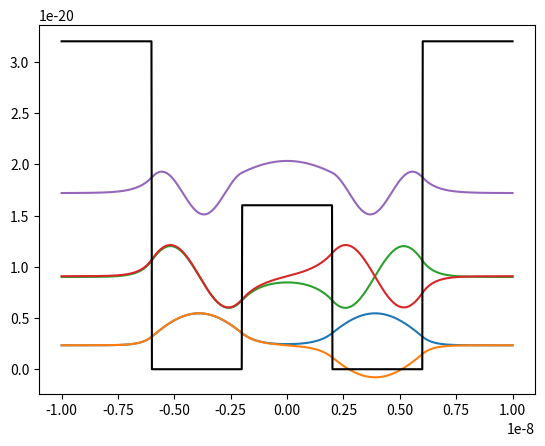
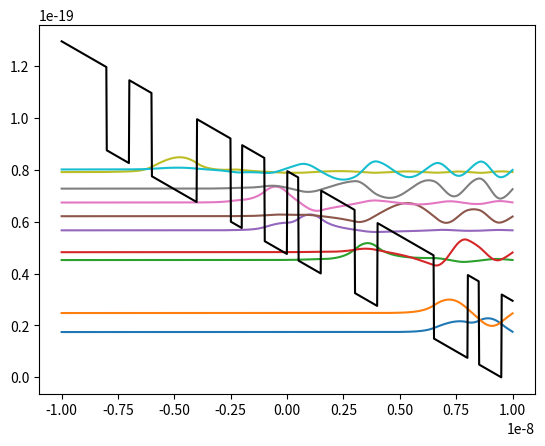

Python code for these plots, in order:
"""
This is a module for solving Schrodinger's equation using the matrix
method. 

The main function of the module (solve_schrodinger) returns the energy
eigenvalues and corresponding wavefunctions for a potential, V, in a
domain, x.
"""

__version__ = '0.1'
__author__ = 'Daniel Martin'
__all__ = ['_beta', '_M', 'energy_eigenvalues', 'wavefunctions',
           'solve_schrodinger']

import numpy as np
from numpy import linalg as LA
from scipy import constants


def _beta(x, V, m, hbar):
    """
    This function calculates the beta value matrix.

    Parameters:
    -----------
    x: array of size N
       linearly spaced points defining spatial domain of well (m)
    V: array of size N
       values of potential for each corresponding x value (J)
    m: float
       electron mass (kg)
    hbar: float
          Planck's constant / 2 pi (Js)

    Out:
    ----
    beta: array of size N
          array of beta values to go into calculating M
    """

    dx = abs(x[1] - x[0])

    return 2.0 + (2 * (dx ** 2) * m / hbar ** 2) * V


def _M(x, V, m, hbar):
    """
    This function calculates the Matrix solution.

    Parameters:
    -----------
    x: array of size N
       linearly spaced points defining spatial domain of well (m)
    V: array of size N
       values of potential for each corresponding x value (J)
    m: float
       electron mass (kg)
    hbar: float
          Planck's constant / 2 pi (Js)

    Out:
    ----
    M: array of size NxN
       array of calculated M values. Eigenvalues of M are energy
       eigenfunctions of potential. Eigenvectors of M are corresponding
       wavefunctions.
    """

    N = len(x)
    dx = abs(x[1] - x[0])

    beta = _beta(x, V, m, hbar)
    M = np.diagflat(beta) - np.eye(N, k=1) - np.eye(N, k=-1)

    return M * hbar ** 2 / (2.0 * m * dx ** 2)


def energy_eigenvalues(x, V, m=constants.m_e, hbar=constants.hbar):
    """
    This function calculates the energy eigenvalues of a given potential
    over a domain of x.

    Parameters:
    -----------
    x: array of size N
       linearly spaced points defining spatial domain of well (m)
    V: array of size N
       values of potential for each corresponding x value (J)
    m: float
       electron mass (kg)
    hbar: float
          Planck's constant / 2 pi (Js)

    Out:
    ----
    eigenvalues: array of size N
                 array of N energy eigenvalues for given potential.
                 Energy eigenvalues are in Joules.
    """

    if len(x) < 2:
        raise ValueError('Spatial coordinates must be more than a '
                         'single point')
    if len(x) != len(V):
        raise ValueError('array x and array V must have same length')

    M = _M(x, V, m, hbar)
    eigenvalues = LA.eigvalsh(M, UPLO='U')

    return eigenvalues


def wavefunctions(x, V, m=constants.m_e, hbar=constants.hbar):
    """
    This function calculates the wavefunctions for a given potential
    over a domain of x.

    Parameters:
    -----------
    x: array of size N
       linearly spaced points defining spatial domain of well (m)
    V: array of size N
       values of potential for each corresponding x value (J)
    m: float
       electron mass (kg)
    hbar: float
          Planck's constant / 2 pi (Js)

    Out:
    ----
    eigenvectors: array of size NxN
                  array of N wavefunctions. eigenvectors[:,0] is first
                  eigenvector along x, eigenvectors[:1] is 2nd etc.
    """

    if len(x) < 2:
        raise ValueError('Spatial coordinates must be more than a '
                         'single point')
    if len(x) != len(V):
        raise ValueError('array x and array V must have same length')

    M = _M(x, V, m, hbar)
    _, eigenvectors = LA.eigh(M, UPLO='U')

    for i in range(len(x)):
        if eigenvectors[0, i] > eigenvectors[1, i]:
            eigenvectors[:, i] *= -1

    return eigenvectors


def solve_schrodinger(x, V, m=constants.m_e, hbar=constants.hbar):
    """
    This function calculates the energy eigenvalues and corresponding
    wavefunctions for a given potential over a domain of x.

    Parameters:
    -----------
    x: array of size N
       linearly spaced points defining spatial domain of well (m)
    V: array of size N
       values of potential for each corresponding x value (J)
    m: float
       electron mass (kg)
    hbar: float
          Planck's constant / 2 pi (Js)

    Out:
    ----
    eigenvalues: array of size N
                 array of N energy eigenvalues for given potential.
                 Energy eigenvalues are in Joules.
    eigenvectors: array of size NxN
                  array of N wavefunctions. eigenvectors[:,0] is first
                  eigenvector along x, eigenvectors[:1] is 2nd etc.
    """

    if len(x) < 2:
        raise ValueError('Spatial coordinates must be more than a '
                         'single point')
    if len(x) != len(V):
        raise ValueError('array x and array V must have same length')

    M = _M(x, V, m, hbar)
    eigenvalues, eigenvectors = LA.eigh(M, UPLO='U')

    for i in range(len(x)):
        if eigenvectors[0, i] > eigenvectors[1, i]:
            eigenvectors[:, i] *= -1

    return eigenvalues, eigenvectors


if __name__ == '__main__':
    import matplotlib.pyplot as plt

    """DEGENERATE STATES PRESENT"""
    x = np.linspace(-1e-8, 1e-8, 1000)
    V = np.ones_like(x) * 1.6e-19 * 200e-3
    V[abs(x) < 6e-9] = 0
    V[abs(x) < 2e-9] = 1.6e-19 * 100e-3

    eigval, eigvect = solve_schrodinger(x, V)
    plt.figure()
    plt.plot(x, (eigvect[:,0:5])*0.5e-19 + eigval[:5])
    plt.plot(x, V, 'k')
    # plt.show()

    """QCL"""
    x = np.linspace(-1e-8, 1e-8, 1000)
    V = np.ones_like(x) * 1.6e-19 * 200e-3
    V[100:150] = 0
    V[200:300] = 0
    V[375:400] = 0
    V[450:500] = 0
    V[525:575] = 0
    V[650:700] = 0
    V[825:900] = 0
    V[925:975] = 0

    V -= 0.5*x*1e-11
    V -= min(V)

    eigval, eigvect = solve_schrodinger(x, V)
    plt.figure()
    plt.plot(x, (eigvect[:, 0:10]) * 0.5e-19 + eigval[:10])
    plt.plot(x, V, 'k')
    plt.show()

